Run: headless pygame with SDL's dummy video driver; simulated clock (each Clock.tick advances the game by its frame time, no real sleeping); random seed 0; keys injected as events and as key.get_pressed() state; no mouse input.
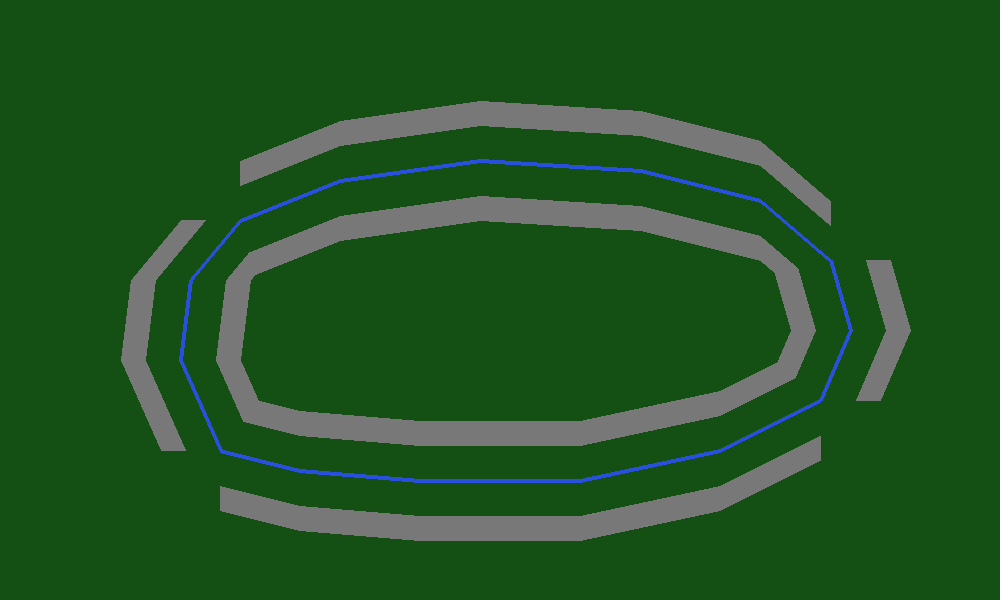
Frame 1 of 4 · flips 1–60 · no input
Frame 2 of 4 · flips 61–180 · tapped SPACE, RETURN · held RIGHT (→), D · screen unchanged from frame 1, image omitted
Frame 3 of 4 · flips 181–300 · held DOWN (↓), S · screen unchanged from frame 2, image omitted
Frame 4 of 4 · flips 301–420 · held LEFT (←), A, UP (↑), W · screen unchanged from frame 3, image omitted

The pygame program that drew these frames:

import pygame
import sys

# --- ukuran window ---
WIDTH, HEIGHT = 1000, 600

# --- warna (disamain dengan gambar) ---
GREEN = (20, 80, 20)     # rumput / background
GRAY  = (120, 120, 120)  # aspal
BLUE  = (40, 80, 220)    # garis biru di tengah

pygame.init()
screen = pygame.display.set_mode((WIDTH, HEIGHT))
pygame.display.set_caption("Track dengan Beberapa Belokan")

# titik-titik jalur tengah track (loop dengan beberapa belokan)
# mobil bisa mengikuti garis biru ini sebagai rute
track_points = [
    (220, 450),  # kiri bawah
    (180, 360),  # naik sedikit
    (190, 280),
    (240, 220),  # tikungan ke kanan
    (340, 180),
    (480, 160),
    (640, 170),
    (760, 200),
    (830, 260),  # tikungan kanan bawah
    (850, 330),
    (820, 400),  # mulai turun
    (720, 450),
    (580, 480),
    (420, 480),
    (300, 470),
]

ROAD_OUTER_WIDTH = 120  # lebar total aspal
ROAD_INNER_WIDTH = 70   # bagian "dipotong" hijau di tengah track
LINE_WIDTH       = 4    # garis biru

clock = pygame.time.Clock()

while True:
    for event in pygame.event.get():
        if event.type == pygame.QUIT:
            pygame.quit()
            sys.exit()

    # latar hijau
    screen.fill(GREEN)

    # 1) aspal abu-abu (lebar)
    pygame.draw.lines(screen, GRAY, True, track_points, ROAD_OUTER_WIDTH)

    # 2) hijau di tengah track (membuatnya jadi jalur tertutup)
    pygame.draw.lines(screen, GREEN, True, track_points, ROAD_INNER_WIDTH)

    # 3) garis tengah biru (jalur yang akan diikuti mobil)
    pygame.draw.lines(screen, BLUE, True, track_points, LINE_WIDTH)

    pygame.display.flip()
    clock.tick(60)
